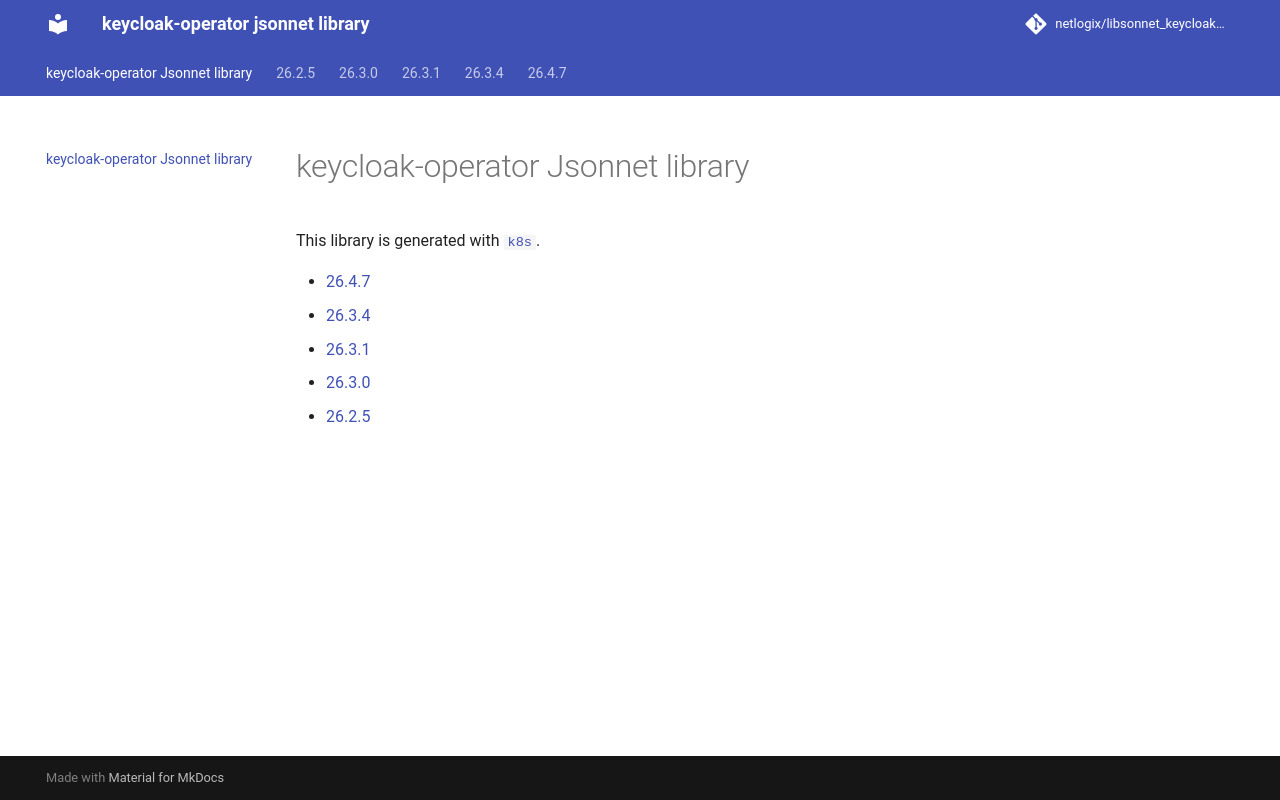

repository: netlogix/libsonnet_keycloak-operator · page: index.html · generator: mkdocs

# libsonnet_keycloak-operator
keycloak-operator jsonnet library
